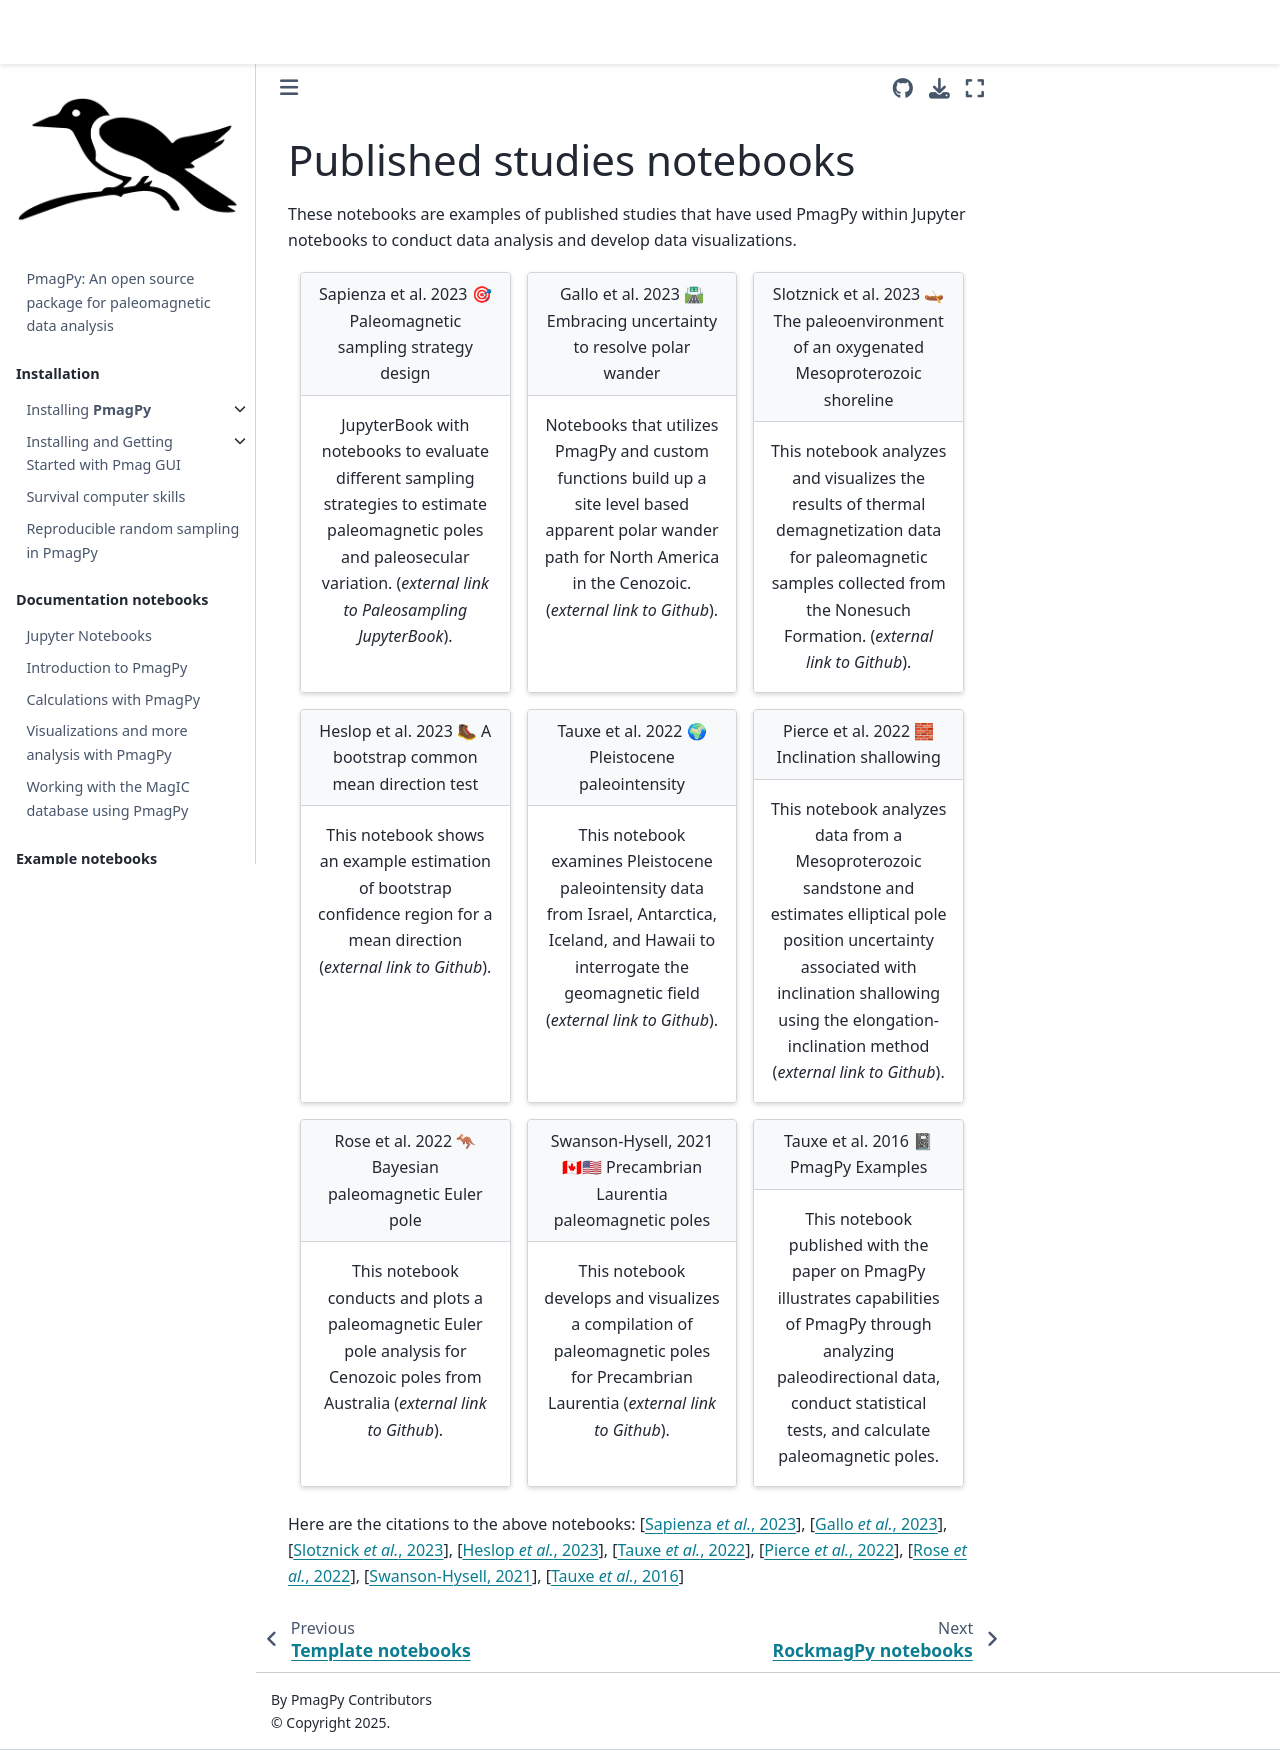

repository: PmagPy/PmagPy-docs · page: example_notebooks/published_notebooks.html · generator: jekyll

# Published studies notebooks

These notebooks are examples of published studies that have used PmagPy within Jupyter notebooks to conduct data analysis and develop data visualizations.

::::{grid} 1 1 2 3
:class-container: text-center
:gutter: 3

:::{grid-item-card}
:link: https://polarwandering.github.io/PaleoSampling/
:class-header: bg-light

Sapienza et al. 2023 🎯
Paleomagnetic sampling strategy design
^^^

JupyterBook with notebooks to evaluate different sampling strategies to estimate paleomagnetic poles and paleosecular variation. (*external link to Paleosampling JupyterBook*).
:::

:::{grid-item-card}
:link: https://github.com/PolarWandering/Gallo_etal_2023_APWP_construction/blob/main/code/2_MC_uncertainty_propagation.ipynb
:class-header: bg-light

Gallo et al. 2023 🛣
Embracing uncertainty to resolve polar wander
^^^

Notebooks that utilizes PmagPy and custom functions build up a site level based apparent polar wander path for North America in the Cenozoic. (*external link to Github*).
:::

:::{grid-item-card}
:link: https://github.com/Swanson-Hysell-Group/Nonesuch_Formation/blob/main/Code/Nonesuch_pmag.ipynb
:class-header: bg-light

Slotznick et al. 2023 🛶
The paleoenvironment of an oxygenated Mesoproterozoic shoreline
^^^

This notebook analyzes and visualizes the results of thermal demagnetization data for paleomagnetic samples collected from the Nonesuch Formation. (*external link to Github*).
:::

:::{grid-item-card}
:link: https://github.com/dave-heslop74/Bootstrap-CMDT/blob/v.1.0.0/Bootstrap%20confidence%20region.ipynb
:class-header: bg-light

Heslop et al. 2023 🥾
A bootstrap common mean direction test
^^^

This notebook shows an example estimation of bootstrap confidence region for a mean direction (*external link to Github*).
:::

:::{grid-item-card}
:link: https://github.com/ltauxe/Pleistocene-paleointensity-notebook/blob/main/pleistocene_field_asymmetry.ipynb
:class-header: bg-light

Tauxe et al. 2022 🌍
Pleistocene paleointensity
^^^

This notebook examines Pleistocene paleointensity data from Israel, Antarctica, Iceland, and Hawaii to interrogate the geomagnetic field (*external link to Github*).
:::

:::{grid-item-card}
:link: https://github.com/Swanson-Hysell-Group/Inclination_Shallowing/blob/main/code/Cutface_pmag.ipynb
:class-header: bg-light

Pierce et al. 2022 🧱
Inclination shallowing
^^^

This notebook analyzes data from a Mesoproterozoic sandstone and estimates elliptical pole position uncertainty associated with inclination shallowing using the elongation-inclination method (*external link to Github*).
:::

:::{grid-item-card}
:link: https://github.com/Swanson-Hysell-Group/Bayesian_PEP_inversion/blob/main/PEP_Australia.ipynb
:class-header: bg-light

Rose et al. 2022 🦘
Bayesian paleomagnetic Euler pole
^^^

This notebook conducts and plots a paleomagnetic Euler pole analysis for Cenozoic poles from Australia (*external link to Github*).
:::

:::{grid-item-card}
:link: https://github.com/Swanson-Hysell-Group/Laurentia_Paleogeography/blob/master/Code/Laurentia_pole_compilation.ipynb
:class-header: bg-light

Swanson-Hysell, 2021 🇨🇦🇺🇸
Precambrian Laurentia paleomagnetic poles
^^^

This notebook develops and visualizes a compilation of paleomagnetic poles for Precambrian Laurentia (*external link to Github*).
:::

:::{grid-item-card}
:link: published_notebooks/Tauxe_etal_2016
:link-type: doc
:class-header: bg-light

Tauxe et al. 2016 📓
PmagPy Examples
^^^

This notebook published with the paper on PmagPy illustrates capabilities of PmagPy through analyzing paleodirectional data, conduct statistical tests, and calculate paleomagnetic poles.
:::

::::
Here are the citations to the above notebooks: {cite}`Sapienza2023a`, {cite}`Gallo2023a`,  {cite}`Slotznick2023a`, {cite}`Heslop2023a`, {cite}`Tauxe2022a`,  {cite}`Pierce2022a`, {cite}`Rose2022a`, {cite}`Swanson-Hysell2021a`, {cite}`Tauxe2016a`
